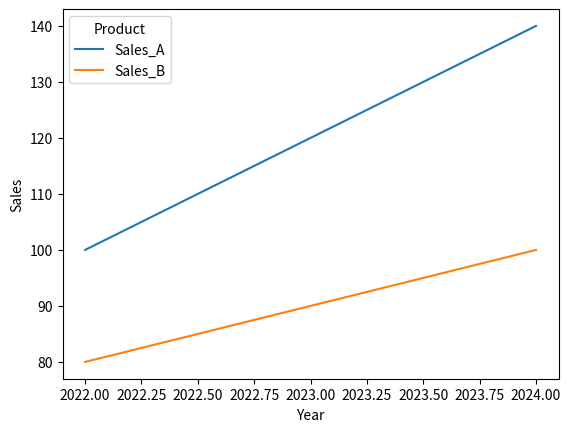

Write Python code to recreate this figure.
import pandas as pd

def demonstrate_stack():
    # Sample DataFrame
    data = {
        'A': [1, 2, 3],
        'B': [4, 5, 6],
        'C': [7, 8, 9]
    }
    df = pd.DataFrame(data)
    print("Original DataFrame:")
    print(df)
    
    # Using stack
    stacked_df = df.stack()
    print("\nStacked DataFrame:")
    print(stacked_df)

def demonstrate_stack_multiindex():
    # Creating a MultiIndex DataFrame
    arrays = [['A', 'A', 'B', 'B'], ['One', 'Two', 'One', 'Two']]
    index = pd.MultiIndex.from_tuples(list(zip(*arrays)), names=['Letter', 'Number'])
    data = [[1, 2], [3, 4], [5, 6], [7, 8]]
    df = pd.DataFrame(data, index=index, columns=['X', 'Y'])
    print("\nMultiIndex DataFrame:")
    print(df)
    
    # Stacking
    stacked_df = df.stack()
    print("\nStacked MultiIndex DataFrame:")
    print(stacked_df)

def demonstrate_stack_with_groupby():
    # Sample DataFrame with multi-level columns
    multicol = pd.MultiIndex.from_tuples([('weight', 'kg'), ('height', 'm')])
    df = pd.DataFrame([[1.0, 2.0], [3.0, 4.0]],
                      index=['cat', 'dog'],
                      columns=multicol)
    print("\nMulti-Level Column DataFrame:")
    print(df)
    
    # Stacking the DataFrame
    stacked_df = df.stack()
    print("\nStacked DataFrame:")
    print(stacked_df)
    
    # Grouping by level 1 (units: kg, m)
    grouped = stacked_df.groupby(level=1).mean()
    print("\nGrouped by Level 1 (Average per unit):")
    print(grouped)

def main():
    demonstrate_stack()
    demonstrate_stack_multiindex()
    demonstrate_stack_with_groupby()
main()

import seaborn as sns
import matplotlib.pyplot as plt

df = pd.DataFrame({
    'Year': [2022, 2023, 2024],
    'Sales_A': [100, 120, 140],
    'Sales_B': [80, 90, 100]
})
df

stacked_df = df.set_index('Year').stack().reset_index()
stacked_df.columns = ['Year', 'Product', 'Sales']
stacked_df

sns.lineplot(data=stacked_df, x='Year', y='Sales', hue='Product')
plt.show()
